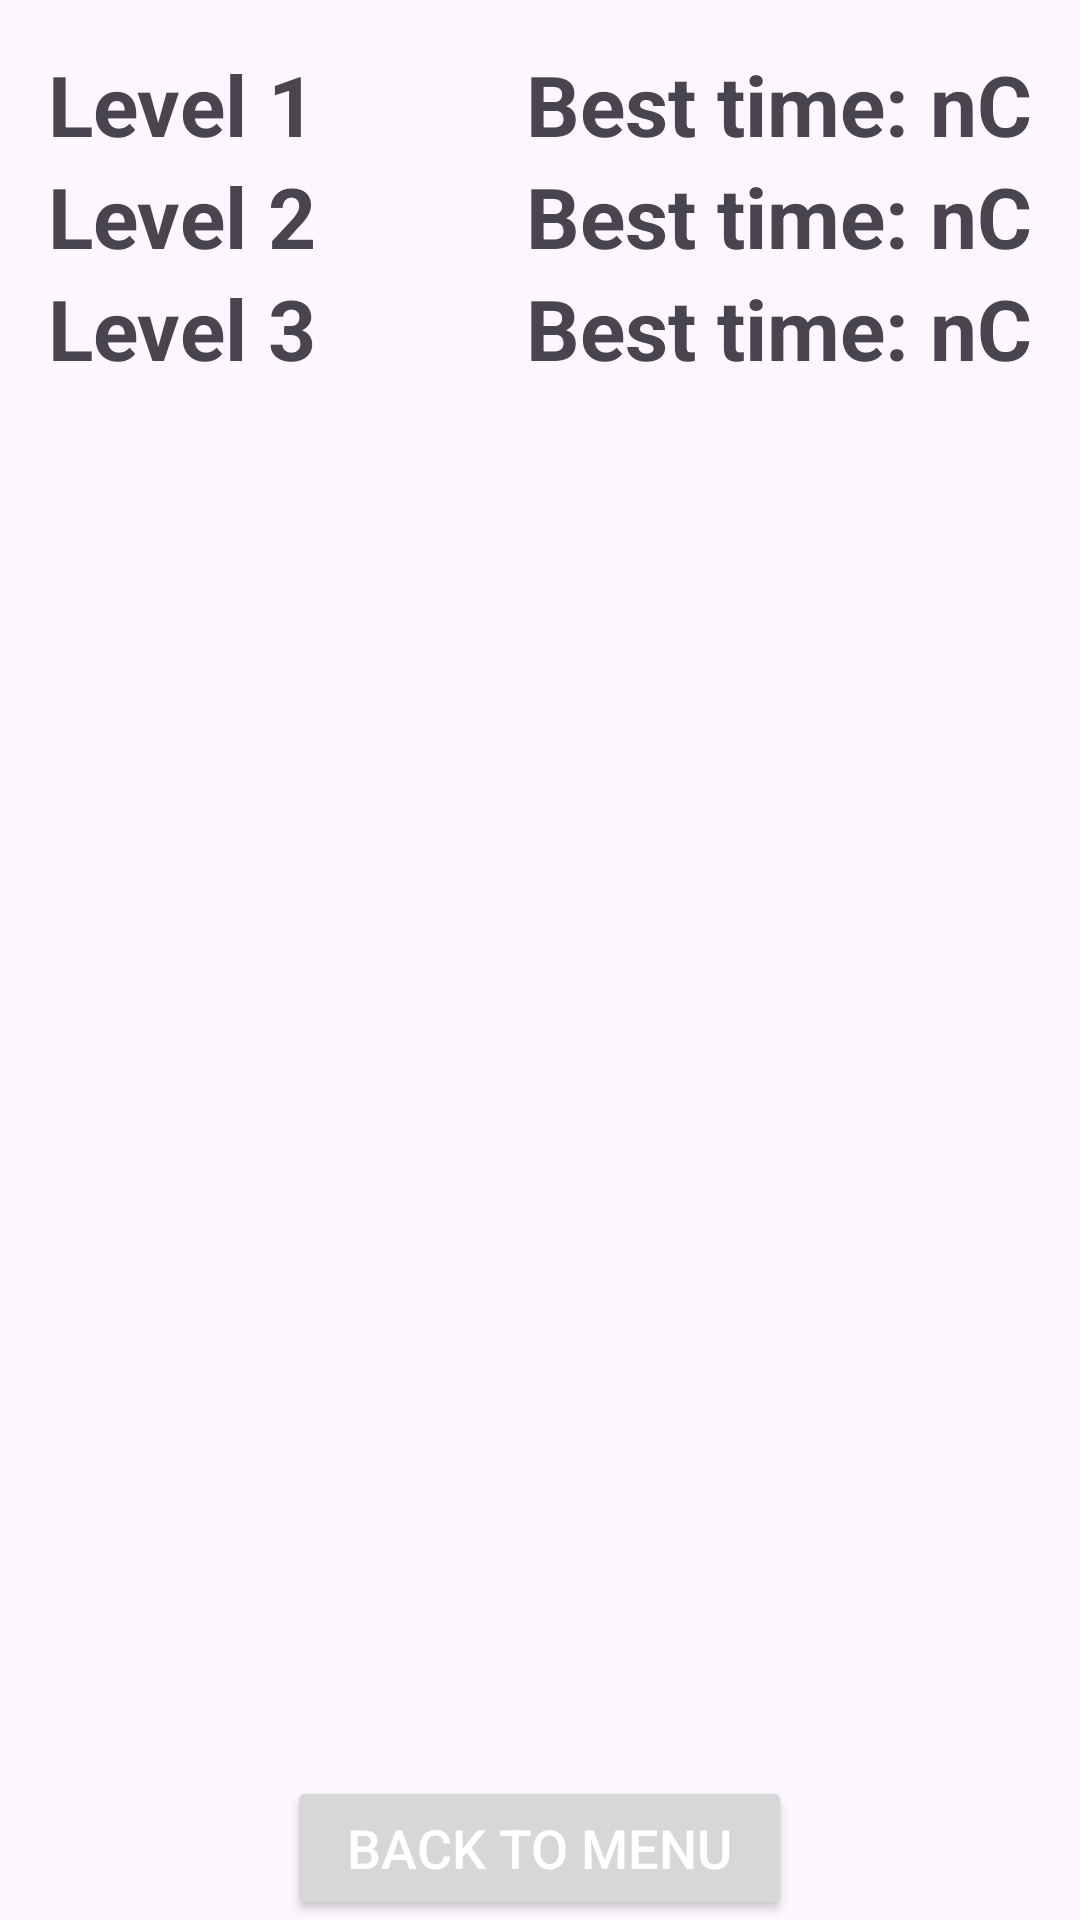

Here is an Android app screen rendered from its layout file. Give the layout XML and the strings, colors and styles it references.
<!-- AndroidManifest.xml: application theme Theme.AkariLightUp -->
<!-- res/layout/fragment_score_board.xml -->
<?xml version="1.0" encoding="utf-8"?>
<RelativeLayout xmlns:android="http://schemas.android.com/apk/res/android"
    android:layout_width="match_parent"
    android:layout_height="match_parent">
    <LinearLayout xmlns:android="http://schemas.android.com/apk/res/android"
        android:layout_width="match_parent"
        android:layout_height="match_parent"
        android:orientation="vertical"
        android:padding="16dp">

        
        <LinearLayout
            android:layout_width="match_parent"
            android:layout_height="wrap_content"
            android:orientation="horizontal">

            <TextView
                android:layout_width="wrap_content"
                android:layout_height="wrap_content"
                android:text="@string/level_12"
                android:textSize="28sp"
                android:textStyle="bold"
                android:layout_weight="1"/>

            <TextView
                android:id="@+id/scoreLevel1"
                android:layout_width="wrap_content"
                android:layout_height="wrap_content"
                android:text="@string/best_time_nc"
                android:textSize="28sp"
                android:textStyle="bold"/>
        </LinearLayout>

        
        <LinearLayout
            android:layout_width="match_parent"
            android:layout_height="wrap_content"
            android:orientation="horizontal">

            <TextView
                android:layout_width="wrap_content"
                android:layout_height="wrap_content"
                android:text="@string/level_22"
                android:textSize="28sp"
                android:textStyle="bold"
                android:layout_weight="1"/>

            <TextView
                android:id="@+id/scoreLevel2"
                android:layout_width="wrap_content"
                android:layout_height="wrap_content"
                android:text="@string/best_time_nc2"
                android:textSize="28sp"
                android:textStyle="bold"/>
        </LinearLayout>

        
        <LinearLayout
            android:layout_width="match_parent"
            android:layout_height="wrap_content"
            android:orientation="horizontal">

            <TextView
                android:layout_width="wrap_content"
                android:layout_height="wrap_content"
                android:text="@string/level_32"
                android:textSize="28sp"
                android:textStyle="bold"
                android:layout_weight="1"/>

            <TextView
                android:id="@+id/scoreLevel3"
                android:layout_width="wrap_content"
                android:layout_height="wrap_content"
                android:text="@string/best_time_nc3"
                android:textSize="28sp"
                android:textStyle="bold"/>
        </LinearLayout>
    </LinearLayout>


    <Button
        android:id="@+id/btnBack"
        android:layout_width="wrap_content"
        android:layout_height="wrap_content"
        android:text="@string/back_to_menu3"
        android:textSize="18sp"
        android:paddingStart="20dp"
        android:paddingEnd="20dp"
        android:paddingTop="10dp"
        android:paddingBottom="10dp"
        android:textColor="#ffffff"
        android:layout_alignParentBottom="true"
        android:layout_centerHorizontal="true" />
</RelativeLayout>
<!-- resources referenced by this layout -->
<resources>
  <string name="back_to_menu3">Back To Menu</string>
  <string name="best_time_nc">Best time: nC</string>
  <string name="best_time_nc2">Best time: nC</string>
  <string name="best_time_nc3">Best time: nC</string>
  <string name="level_12">Level 1</string>
  <string name="level_22">Level 2</string>
  <string name="level_32">Level 3</string>
  <style name="Theme.AkariLightUp" parent="Base.Theme.AkariLightUp" />
  <style name="Base.Theme.AkariLightUp" parent="Theme.Material3.DayNight.NoActionBar">
          
          
      </style>
</resources>
